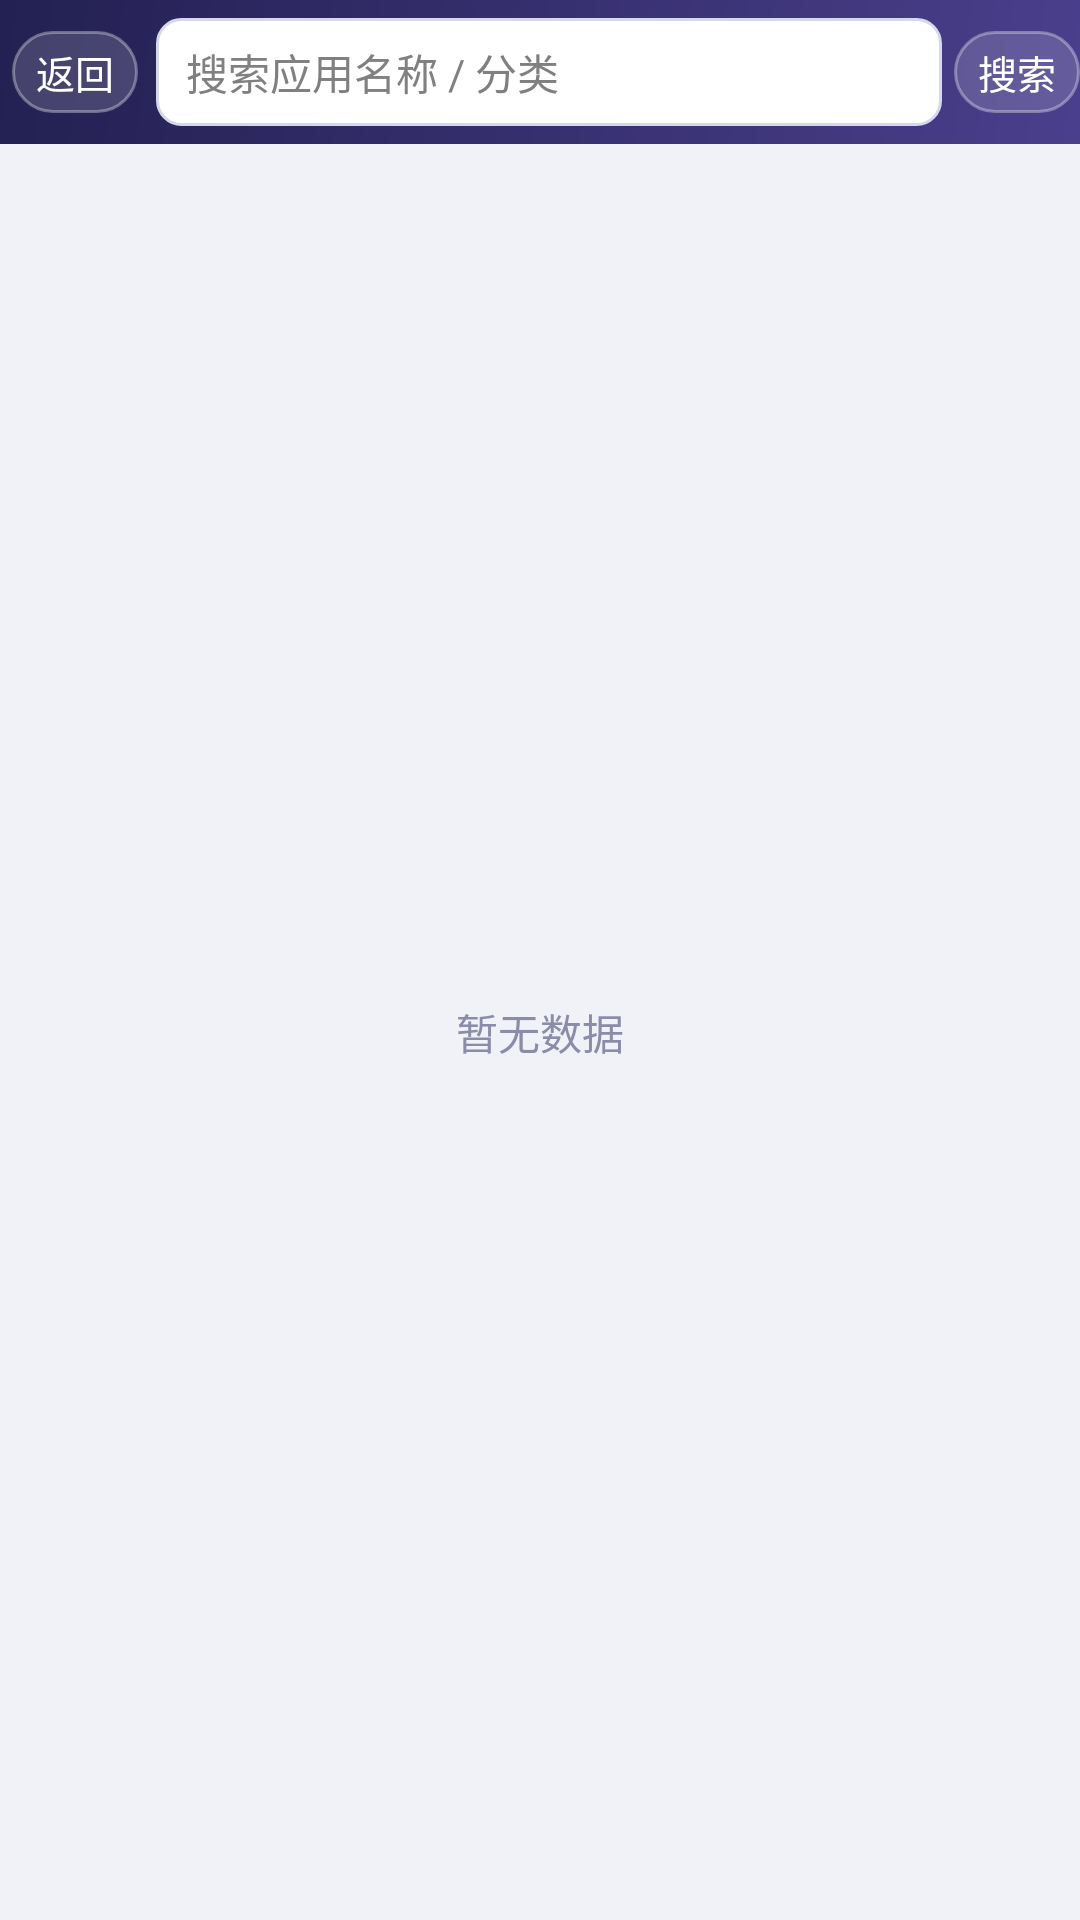

Android layout source for this screen:
<!-- AndroidManifest.xml: application theme AppTheme -->
<!-- res/layout/search.xml -->
<?xml version="1.0" encoding="utf-8"?>
<LinearLayout xmlns:android="http://schemas.android.com/apk/res/android"
    android:layout_width="fill_parent"
    android:layout_height="fill_parent"
    android:background="@color/bg"
    android:orientation="vertical">

    <LinearLayout style="@style/HeaderBar">

        <TextView
            android:id="@+id/btn_back"
            style="@style/HeaderButton"
            android:text="@string/back" />

        <EditText
            android:id="@+id/search_input"
            android:layout_width="0dp"
            android:layout_height="36dp"
            android:layout_weight="1"
            android:layout_marginLeft="6dp"
            android:background="@drawable/input_bg"
            android:hint="搜索应用名称 / 分类"
            android:paddingLeft="10dp"
            android:singleLine="true"
            android:textColor="@color/text"
            android:textSize="14sp" />

        <TextView
            android:id="@+id/btn_do_search"
            style="@style/HeaderButton"
            android:text="搜索" />
    </LinearLayout>

    <FrameLayout
        android:layout_width="fill_parent"
        android:layout_height="0dp"
        android:layout_weight="1">

        <ListView
            android:id="@+id/list_results"
            android:layout_width="fill_parent"
            android:layout_height="fill_parent"
            android:cacheColorHint="#00000000"
            android:divider="@drawable/divider"
            android:dividerHeight="8dp"
            android:listSelector="@android:color/transparent"
            android:paddingLeft="10dp"
            android:paddingRight="10dp"
            android:paddingTop="6dp" />

        <TextView
            android:id="@+id/empty_view"
            android:layout_width="wrap_content"
            android:layout_height="wrap_content"
            android:layout_gravity="center"
            android:text="@string/empty"
            android:textColor="@color/text_sub"
            android:textSize="14sp" />
    </FrameLayout>

</LinearLayout>
<!-- resources referenced by this layout -->
<resources>
  <color name="bg">#F1F2F7</color>
  <color name="text">#22233B</color>
  <color name="text_sub">#8A8CA8</color>
  <!-- drawable input_bg (drawable) -->
  <?xml version="1.0" encoding="utf-8"?>
  <shape xmlns:android="http://schemas.android.com/apk/res/android"
      android:shape="rectangle">
      <solid android:color="@color/card" />
      <corners android:radius="8dp" />
      <stroke android:width="1dp" android:color="#D5D8EC" />
  </shape>
  <string name="back">返回</string>
  <string name="empty">暂无数据</string>
  <style name="HeaderBar">
          <item name="android:layout_width">fill_parent</item>
          <item name="android:layout_height">48dp</item>
          <item name="android:background">@drawable/bg_header</item>
          <item name="android:orientation">horizontal</item>
          <item name="android:gravity">center_vertical</item>
      </style>
  <style name="HeaderButton">
          <item name="android:layout_width">wrap_content</item>
          <item name="android:layout_height">wrap_content</item>
          <item name="android:textColor">@color/white</item>
          <item name="android:textSize">13sp</item>
          <item name="android:background">@drawable/btn_header</item>
          <item name="android:paddingLeft">8dp</item>
          <item name="android:paddingRight">8dp</item>
          <item name="android:paddingTop">4dp</item>
          <item name="android:paddingBottom">4dp</item>
          <item name="android:layout_marginLeft">4dp</item>
      </style>
  <style name="AppTheme" parent="@android:style/Theme.NoTitleBar">
          <item name="android:windowBackground">@color/bg</item>
      </style>
  <color name="card">#FFFFFF</color>
  <!-- drawable bg_header (drawable) -->
  <?xml version="1.0" encoding="utf-8"?>
  <shape xmlns:android="http://schemas.android.com/apk/res/android"
      android:shape="rectangle">
      <gradient
          android:angle="315"
          android:startColor="@color/header_start"
          android:endColor="@color/header_end"
          android:type="linear" />
  </shape>
  <color name="white">#FFFFFFFF</color>
  <!-- drawable btn_header (drawable) -->
  <?xml version="1.0" encoding="utf-8"?>
  <selector xmlns:android="http://schemas.android.com/apk/res/android">
      <item android:state_pressed="true">
          <shape android:shape="rectangle">
              <solid android:color="#44FFFFFF" />
              <corners android:radius="17dp" />
          </shape>
      </item>
      <item>
          <shape android:shape="rectangle">
              <solid android:color="#26FFFFFF" />
              <corners android:radius="17dp" />
              <stroke android:width="1dp" android:color="#55FFFFFF" />
          </shape>
      </item>
  </selector>
  <color name="header_start">#232052</color>
  <color name="header_end">#4A3F8C</color>
</resources>
